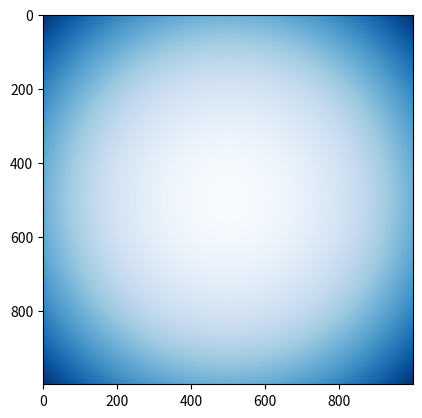

This figure's Python source:
from matplotlib import pyplot as plt
import numpy as np

transform = np.zeros((1000, 1000))
for i in range(1000):
	for j in range(1000):
		transform[i][j] = np.exp(((i-500)/10000)**2 + ((j-500)/10000)**2)

plt.imshow(transform, cmap='Blues', aspect=1)
plt.show()